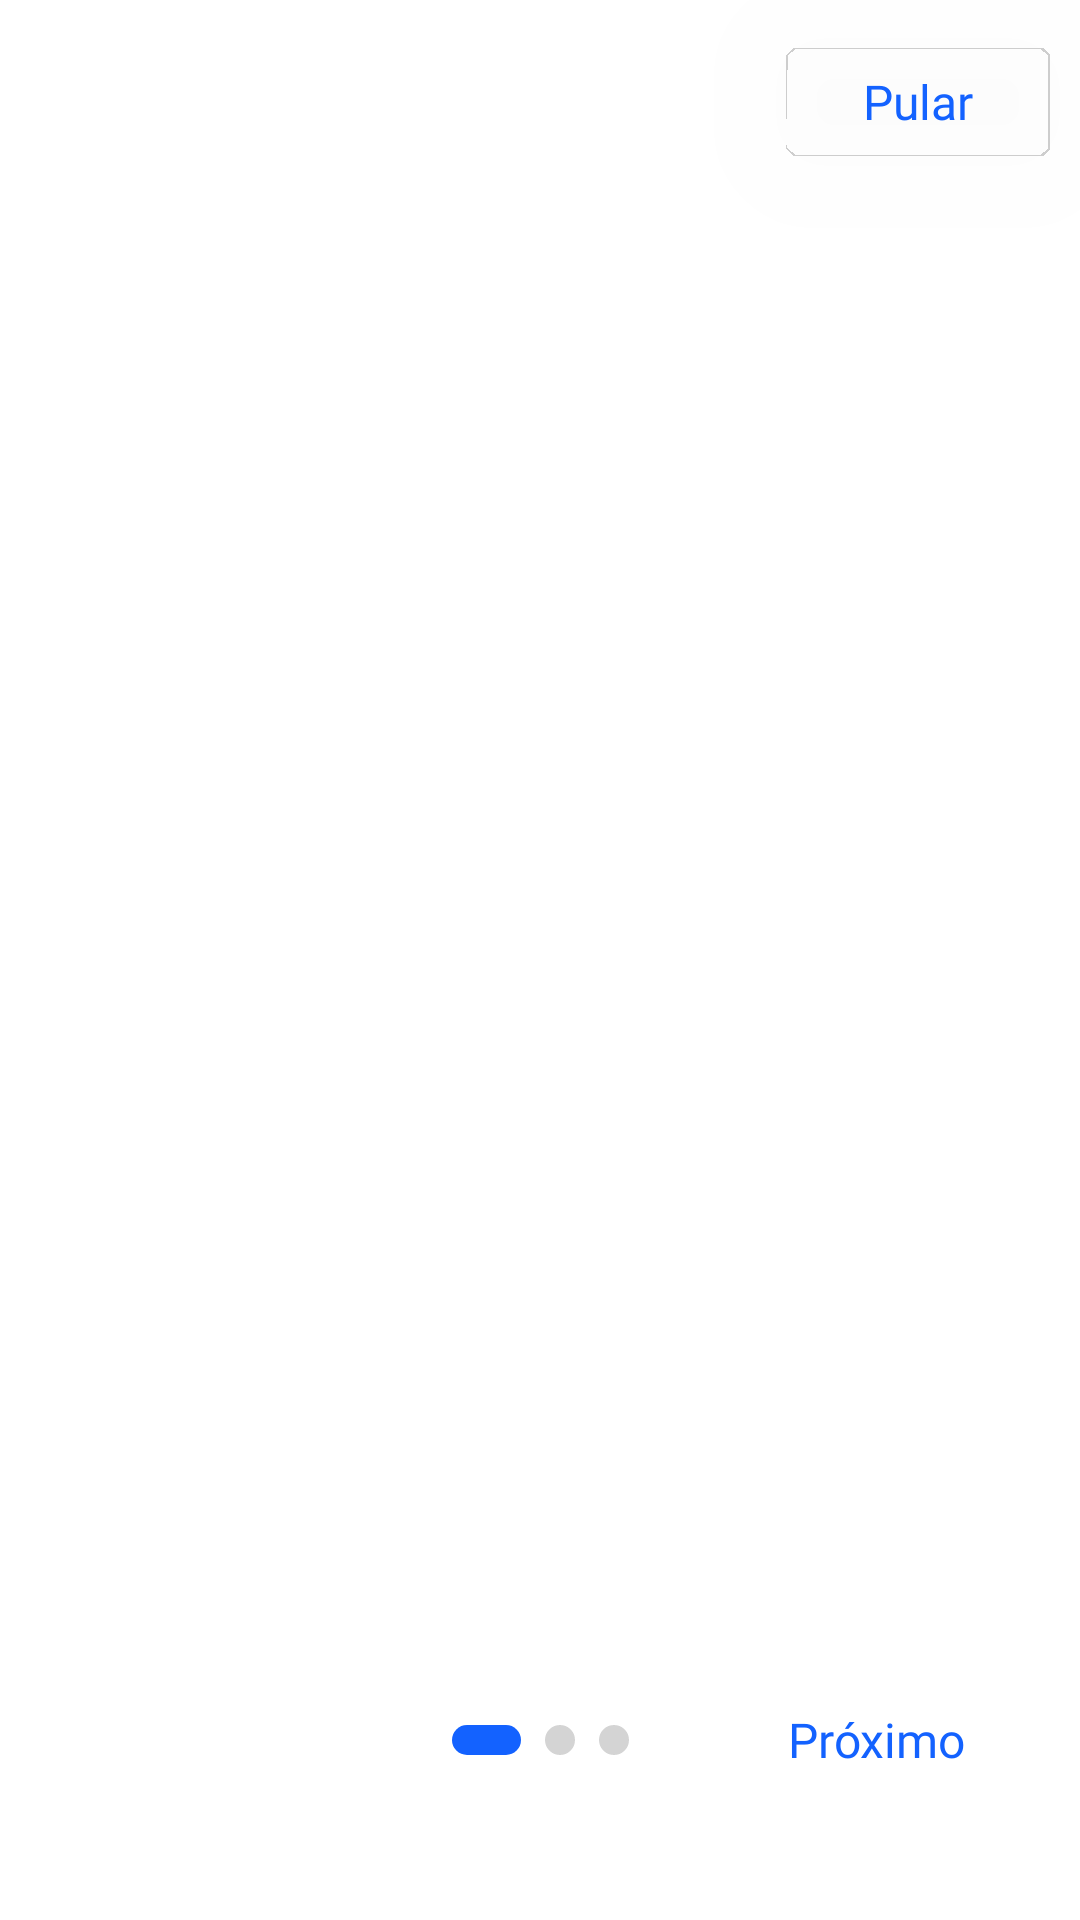

Produce the Android XML layout that renders to this screen, including the resource entries it uses.
<!-- AndroidManifest.xml: application theme Theme.Diversight -->
<!-- res/layout/fragment_onboard.xml -->
<?xml version="1.0" encoding="utf-8"?>
<layout xmlns:android="http://schemas.android.com/apk/res/android"
    xmlns:tools="http://schemas.android.com/tools"
    xmlns:app="http://schemas.android.com/apk/res-auto"
    tools:context=".ui.onboard.OnboardFragment">

    <androidx.constraintlayout.widget.ConstraintLayout
        android:layout_width="match_parent"
        android:layout_height="match_parent">

        <com.google.android.material.button.MaterialButton
            android:id="@+id/btnSkip"
            style="@style/MaterialButtonText.Onboard"
            android:elevation="1000dp"
            android:text="@string/skip"

            tools:ignore="MissingConstraints"/>

        <androidx.viewpager2.widget.ViewPager2
            android:id="@+id/onboardContainer"
            android:layout_width="match_parent"
            android:layout_height="wrap_content"
            android:layout_marginTop="20dp"
            android:layout_marginBottom="36dp"

            app:layout_constraintTop_toTopOf="parent"
            app:layout_constraintBottom_toTopOf="@id/bottomButtonContainer"/>

        <androidx.constraintlayout.widget.ConstraintLayout
            android:id="@+id/bottomButtonContainer"
            android:layout_width="match_parent"
            android:layout_height="wrap_content"
            android:layout_marginHorizontal="@dimen/margin_default"
            android:layout_marginBottom="36dp"
            app:layout_constraintBottom_toBottomOf="parent"
            app:layout_constraintEnd_toEndOf="parent"
            app:layout_constraintStart_toStartOf="parent">

            <com.google.android.material.button.MaterialButton
                android:id="@+id/btnBack"
                style="@style/MaterialButtonText"
                android:text="@string/back"
                android:textColor="@color/black_text"
                android:visibility="invisible"
                app:layout_constraintBottom_toBottomOf="parent"
                app:layout_constraintEnd_toStartOf="@id/pagerDots"
                app:layout_constraintHorizontal_chainStyle="spread_inside"
                app:layout_constraintStart_toStartOf="parent"
                app:layout_constraintTop_toTopOf="parent" />

            <androidx.constraintlayout.widget.ConstraintLayout
                android:id="@+id/pagerDots"
                android:layout_width="wrap_content"
                android:layout_height="wrap_content"
                app:layout_constraintBottom_toBottomOf="parent"
                app:layout_constraintEnd_toStartOf="@id/btnNext"
                app:layout_constraintStart_toEndOf="@id/btnBack"
                app:layout_constraintTop_toTopOf="parent">

                <androidx.appcompat.widget.AppCompatImageView
                    android:id="@+id/dot_0"
                    android:src="@drawable/ic_dot_on"
                    app:layout_constraintStart_toStartOf="parent"
                    app:layout_constraintEnd_toStartOf="@id/dot_1"
                    app:layout_constraintTop_toTopOf="parent"
                    app:layout_constraintBottom_toBottomOf="parent"
                    style="@style/Dot" />

                <androidx.appcompat.widget.AppCompatImageView
                    android:id="@+id/dot_1"
                    style="@style/Dot"
                    android:src="@drawable/ic_dot_off"
                    app:layout_constraintBottom_toBottomOf="parent"
                    app:layout_constraintEnd_toStartOf="@id/dot_2"
                    app:layout_constraintStart_toEndOf="@id/dot_0"
                    app:layout_constraintTop_toTopOf="parent"
                    tools:ignore="ImageContrastCheck" />

                <androidx.appcompat.widget.AppCompatImageView
                    android:id="@+id/dot_2"
                    app:layout_constraintStart_toEndOf="@id/dot_1"
                    app:layout_constraintEnd_toEndOf="parent"
                    app:layout_constraintTop_toTopOf="parent"
                    app:layout_constraintBottom_toBottomOf="parent"
                    android:src="@drawable/ic_dot_off"
                    tools:ignore="ImageContrastCheck"
                    style="@style/Dot" />

            </androidx.constraintlayout.widget.ConstraintLayout>

            <com.google.android.material.button.MaterialButton
                android:id="@+id/btnNext"
                style="@style/MaterialButtonText.Onboard.Bottom"
                android:text="@string/next"
                app:layout_constraintBottom_toBottomOf="parent"
                app:layout_constraintEnd_toEndOf="parent"
                app:layout_constraintStart_toEndOf="@id/pagerDots"
                app:layout_constraintTop_toTopOf="parent" />

        </androidx.constraintlayout.widget.ConstraintLayout>
    </androidx.constraintlayout.widget.ConstraintLayout>

</layout>
<!-- resources referenced by this layout -->
<resources>
  <color name="black_text">#434343</color>
  <dimen name="margin_default">24dp</dimen>
  <!-- drawable ic_dot_off (drawable) -->
  <vector xmlns:android="http://schemas.android.com/apk/res/android"
      android:width="10dp"
      android:height="10dp"
      android:viewportWidth="10"
      android:viewportHeight="10">
    <path
        android:pathData="M5,5m-5,0a5,5 0,1 1,10 0a5,5 0,1 1,-10 0"
        android:fillColor="#D4D4D4"/>
  </vector>
  <!-- drawable ic_dot_on (drawable) -->
  <vector xmlns:android="http://schemas.android.com/apk/res/android"
      android:width="23dp"
      android:height="10dp"
      android:viewportWidth="23"
      android:viewportHeight="10">
    <path
        android:pathData="M5,0L18,0A5,5 0,0 1,23 5L23,5A5,5 0,0 1,18 10L5,10A5,5 0,0 1,0 5L0,5A5,5 0,0 1,5 0z"
        android:fillColor="#1362FF"/>
  </vector>
  <string name="back">Anterior</string>
  <string name="next">Próximo</string>
  <string name="skip">Pular</string>
  <style name="Dot">
          <item name="android:layout_width">wrap_content</item>
          <item name="android:layout_height">wrap_content</item>
          <item name="android:layout_marginStart">4dp</item>
          <item name="android:layout_marginEnd">4dp</item>
          <item name="layout_constraintTop_toTopOf">parent</item>
          <item name="layout_constraintBottom_toBottomOf">parent</item>
      </style>
  <style name="MaterialButtonText" parent="@style/Widget.MaterialComponents.Button.TextButton">
          <item name="android:layout_width">wrap_content</item>
          <item name="android:layout_height">48dp</item>
          <item name="android:textSize">@dimen/text_large</item>
          <item name="android:fontFamily">@font/mulish_bold</item>
          <item name="android:textColor">@color/blue_0</item>
          <item name="android:textAllCaps">false</item>
          <item name="android:letterSpacing">0</item>
          <item name="layout_constraintStart_toStartOf">parent</item>
          <item name="layout_constraintEnd_toEndOf">parent</item>
      </style>
  <style name="MaterialButtonText.Onboard">
          <item name="layout_constraintStart_toStartOf" />
          <item name="layout_constraintTop_toTopOf">parent</item>
          <item name="android:layout_marginEnd">10dp</item>
          <item name="android:layout_marginTop">10dp</item>
      </style>
  <style name="MaterialButtonText.Onboard.Bottom">
          <item name="android:layout_marginEnd" />
          <item name="android:layout_marginTop" />
      </style>
  <style name="Theme.Diversight" parent="Theme.MaterialComponents.Light.NoActionBar">
          
          <item name="colorPrimary">@color/blue_0</item>
          <item name="colorPrimaryVariant">@color/blue_minus_1</item>
          <item name="colorOnPrimary">@color/white</item>
          
          <item name="colorSecondary">@color/blue_0</item>
          <item name="colorSecondaryVariant">@color/blue_minus_1</item>
          <item name="colorOnSecondary">@color/white</item>
          
          <item name="android:statusBarColor" tools:targetApi="l">?attr/colorPrimary</item>
          
      </style>
  <dimen name="text_large">16sp</dimen>
  <color name="blue_0">#1362FF</color>
  <color name="blue_minus_1">#0A46BD</color>
  <color name="white">#FFFFFFFF</color>
</resources>
